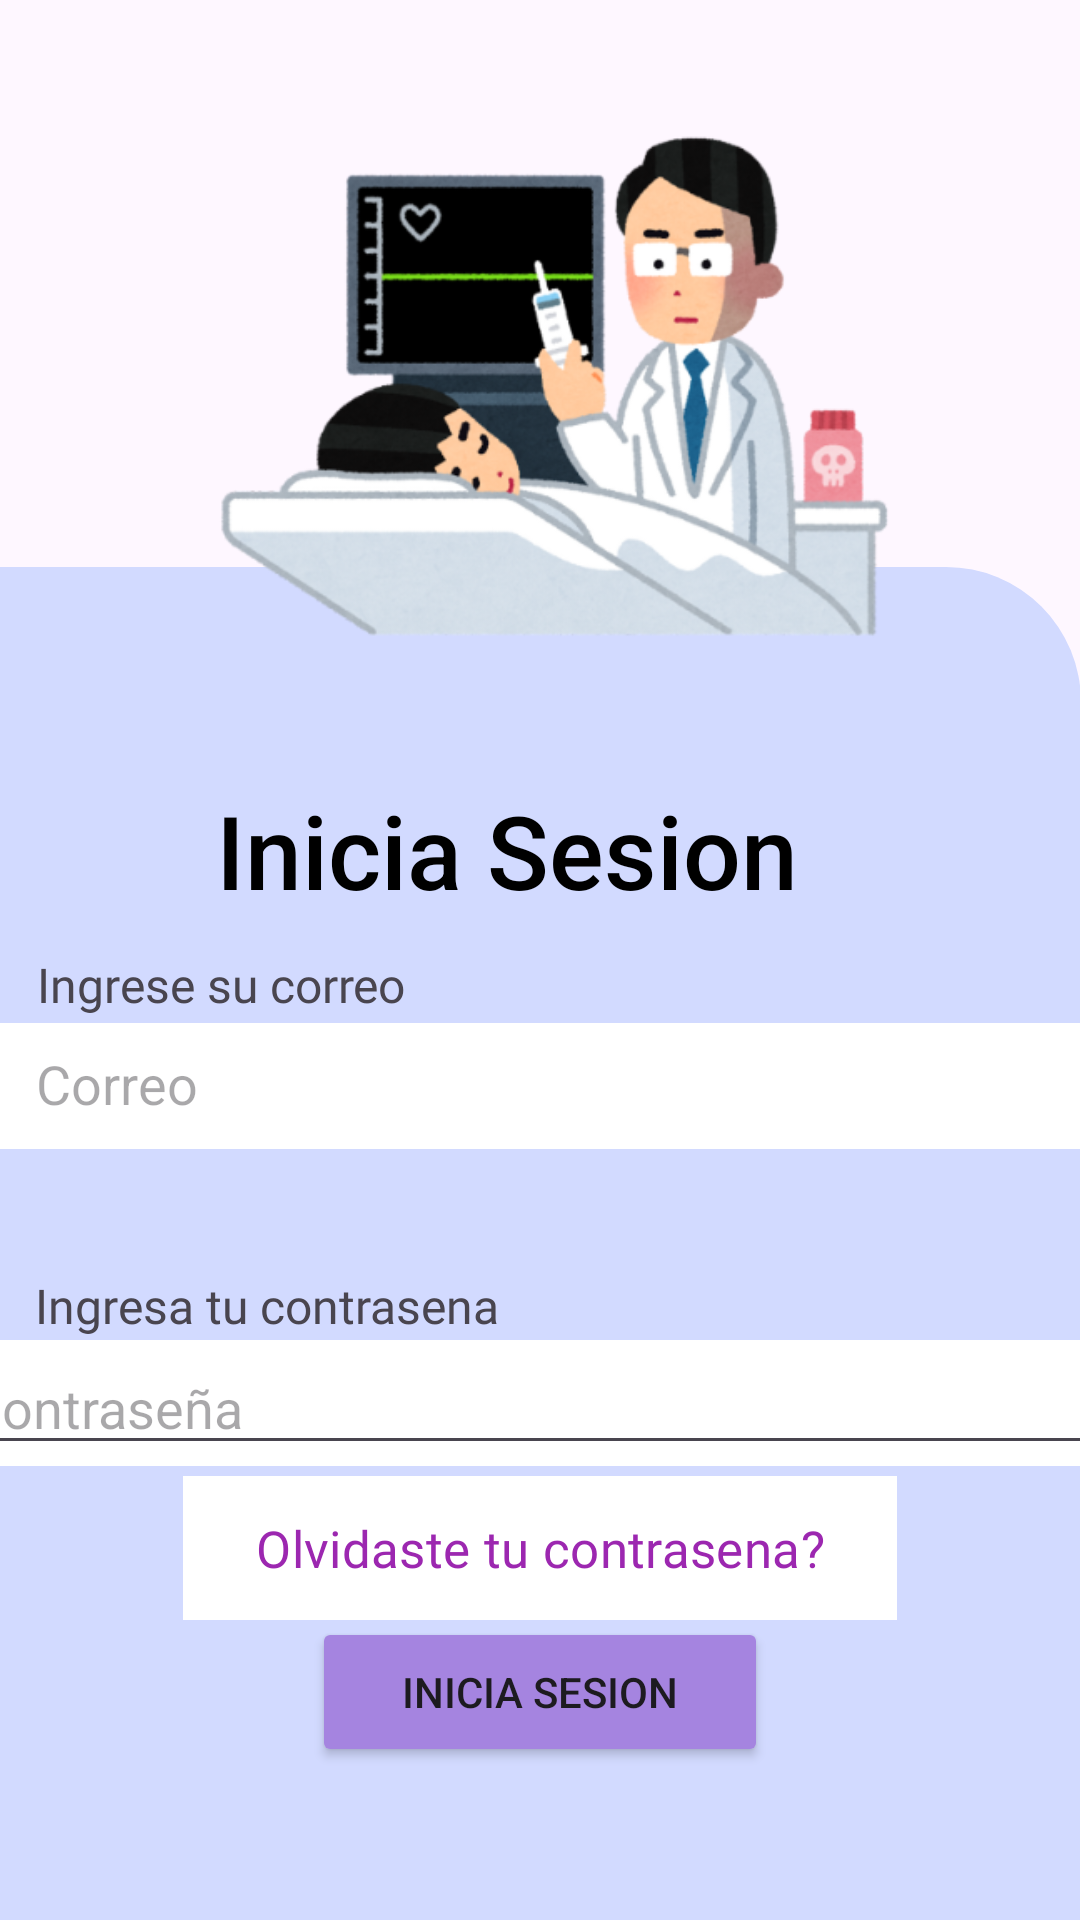

Write the Android layout XML for this screen, with the resource values it uses.
<!-- AndroidManifest.xml: application theme Theme.DLPHsv -->
<!-- res/layout/activity_iniciar_sesion.xml -->
<?xml version="1.0" encoding="utf-8"?>
<androidx.constraintlayout.widget.ConstraintLayout xmlns:android="http://schemas.android.com/apk/res/android"
    xmlns:app="http://schemas.android.com/apk/res-auto"
    xmlns:tools="http://schemas.android.com/tools"
    android:id="@+id/main"
    android:layout_width="match_parent"
    android:layout_height="match_parent"
    android:backgroundTint="#FFFFFF"
    tools:context=".Iniciar_sesion">


    <ImageView
        android:id="@+id/imageView8"
        android:layout_width="412dp"
        android:layout_height="451dp"
        app:layout_constraintBottom_toBottomOf="parent"
        app:layout_constraintEnd_toEndOf="parent"
        app:layout_constraintHorizontal_bias="1.0"
        app:layout_constraintStart_toStartOf="parent"
        app:layout_constraintTop_toTopOf="parent"
        app:layout_constraintVertical_bias="1.0"
        app:srcCompat="@drawable/fondolog" />

    <ImageView
        android:id="@+id/imageView9"
        android:layout_width="278dp"
        android:layout_height="278dp"
        app:layout_constraintBottom_toBottomOf="parent"
        app:layout_constraintEnd_toEndOf="parent"
        app:layout_constraintStart_toStartOf="parent"
        app:layout_constraintTop_toTopOf="parent"
        app:layout_constraintVertical_bias="0.0"
        app:srcCompat="@drawable/logo" />

    <TextView
        android:id="@+id/textView17"
        android:layout_width="216dp"
        android:layout_height="42dp"
        android:fontFamily="sans-serif-medium"
        android:text="Inicia Sesion"
        android:textColor="#000000"
        android:textSize="34sp"
        app:layout_constraintBottom_toBottomOf="parent"
        app:layout_constraintEnd_toEndOf="parent"
        app:layout_constraintStart_toStartOf="parent"
        app:layout_constraintTop_toTopOf="parent"
        app:layout_constraintVertical_bias="0.436" />

    <ImageView
        android:id="@+id/imageView10"
        android:layout_width="398dp"
        android:layout_height="42dp"
        app:layout_constraintBottom_toBottomOf="parent"
        app:layout_constraintEnd_toEndOf="parent"
        app:layout_constraintHorizontal_bias="0.461"
        app:layout_constraintStart_toStartOf="parent"
        app:layout_constraintTop_toTopOf="parent"
        app:layout_constraintVertical_bias="0.57"
        app:srcCompat="@drawable/cardlogin" />

    <EditText
        android:id="@+id/txtCorreo"
        android:layout_width="389dp"
        android:layout_height="48dp"
        android:background="@android:color/transparent"
        android:hint="Correo"
        android:imeOptions="actionNext"
        android:inputType="textEmailAddress"
        android:padding="12dp"
        app:layout_constraintBottom_toBottomOf="parent"
        app:layout_constraintEnd_toEndOf="@+id/imageView10"
        app:layout_constraintHorizontal_bias="0.0"
        app:layout_constraintStart_toStartOf="parent"
        app:layout_constraintTop_toTopOf="parent"
        app:layout_constraintVertical_bias="0.57"
        />

    <ImageView
        android:id="@+id/cartaContra"
        android:layout_width="398dp"
        android:layout_height="42dp"
        app:layout_constraintBottom_toBottomOf="parent"
        app:layout_constraintEnd_toEndOf="parent"
        app:layout_constraintHorizontal_bias="0.428"
        app:layout_constraintStart_toStartOf="parent"
        app:layout_constraintTop_toTopOf="parent"
        app:layout_constraintVertical_bias="0.747"
        app:srcCompat="@drawable/cardlogin" />

    <Button
        android:id="@+id/btnIniciarSesion"
        android:layout_width="152dp"
        android:layout_height="50dp"
        android:layout_marginBottom="32dp"
        android:backgroundTint="#A584E0"
        android:text="Inicia Sesion"
        app:layout_constraintBottom_toBottomOf="@+id/imageView8"
        app:layout_constraintEnd_toEndOf="parent"
        app:layout_constraintStart_toStartOf="parent"
        app:layout_constraintTop_toTopOf="parent"
        app:layout_constraintVertical_bias="0.966" />

    <TextView
        android:id="@+id/textView22"
        android:layout_width="wrap_content"
        android:layout_height="wrap_content"
        android:fontFamily="@font/lily"
        android:text="Ingrese su correo"
        android:textSize="16sp"
        app:layout_constraintBottom_toBottomOf="parent"
        app:layout_constraintEnd_toEndOf="parent"
        app:layout_constraintHorizontal_bias="0.052"
        app:layout_constraintStart_toStartOf="parent"
        app:layout_constraintTop_toTopOf="parent"
        app:layout_constraintVertical_bias="0.513" />

    <TextView
        android:id="@+id/textView23"
        android:layout_width="wrap_content"
        android:layout_height="wrap_content"
        android:fontFamily="@font/lily"
        android:text="Ingresa tu contrasena"
        android:textSize="16sp"
        app:layout_constraintBottom_toBottomOf="parent"
        app:layout_constraintEnd_toEndOf="parent"
        app:layout_constraintHorizontal_bias="0.057"
        app:layout_constraintStart_toStartOf="parent"
        app:layout_constraintTop_toTopOf="parent"
        app:layout_constraintVertical_bias="0.686" />

    <EditText
        android:id="@+id/txtContra"
        android:layout_width="391dp"
        android:layout_height="41dp"
        android:ems="10"
        android:inputType="textPassword"
        app:layout_constraintBottom_toBottomOf="@+id/imageView8"
        app:layout_constraintEnd_toEndOf="parent"
        app:layout_constraintStart_toStartOf="parent"
        app:layout_constraintTop_toTopOf="parent"
        app:layout_constraintVertical_bias="0.747"
        tools:ignore="SpeakableTextPresentCheck,TouchTargetSizeCheck"
        android:hint="Contraseña"/>

    <Button
        android:id="@+id/btnOlvidarContra"
        style="?attr/materialButtonOutlinedStyle"
        android:layout_width="238dp"
        android:layout_height="48dp"
        android:background="#FFFFFF"
        android:backgroundTint="#D1D9FE"
        android:backgroundTintMode="add"
        android:fontFamily="@font/lily"
        android:text="Olvidaste tu contrasena?"
        android:textColor="#9C27B0"
        android:textSize="17sp"
        android:visibility="visible"
        app:layout_constraintBottom_toBottomOf="@+id/imageView8"
        app:layout_constraintEnd_toEndOf="parent"
        app:layout_constraintStart_toStartOf="parent"
        app:layout_constraintTop_toTopOf="parent"
        app:layout_constraintVertical_bias="0.831"
        app:rippleColor="#90FFFFFF"
        tools:ignore="MissingConstraints" />


</androidx.constraintlayout.widget.ConstraintLayout>
<!-- resources referenced by this layout -->
<resources>
  <!-- drawable cardlogin (drawable) -->
  <shape xmlns:android="http://schemas.android.com/apk/res/android"
      android:shape="rectangle">
  
      <solid android:color="#FFFFFF"/> 
  
      <corners android:radius="12dp"/> 
  
  </shape>
  <!-- drawable fondolog (drawable) -->
  <shape xmlns:android="http://schemas.android.com/apk/res/android"
      android:shape="rectangle">
  
      <solid android:color="#D2DAFF"/>
  
      <corners
          android:topLeftRadius="45dp"
          android:topRightRadius="45dp"/>
  
  </shape>
  <!-- drawable logo: png bitmap (drawable, 118646 bytes) -->
  <style name="Theme.DLPHsv" parent="Base.Theme.DLPHsv" />
  <style name="Base.Theme.DLPHsv" parent="Theme.Material3.DayNight.NoActionBar">
          
          
      </style>
</resources>
